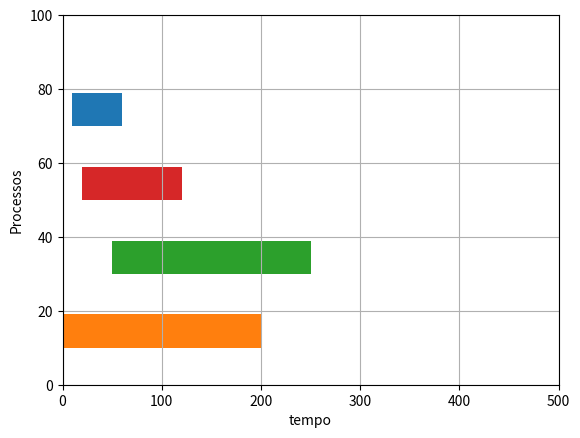
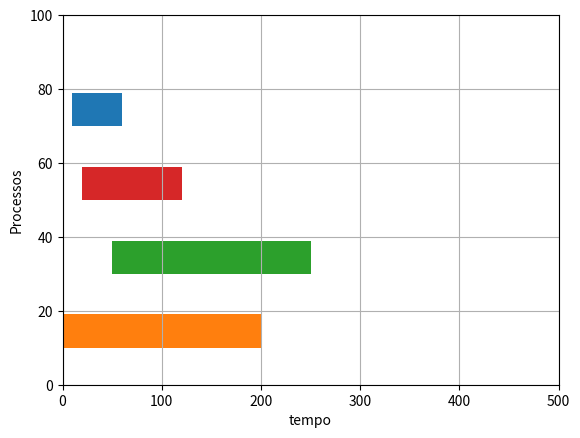
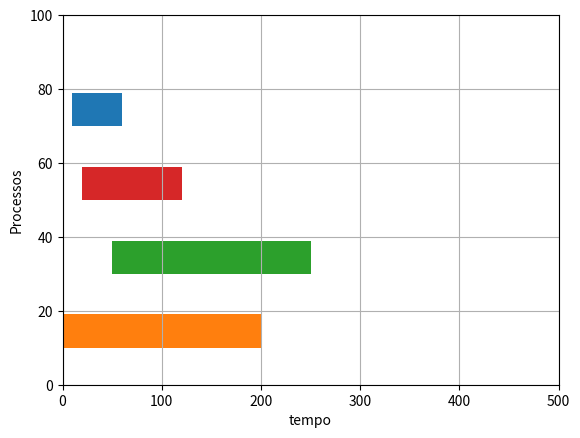
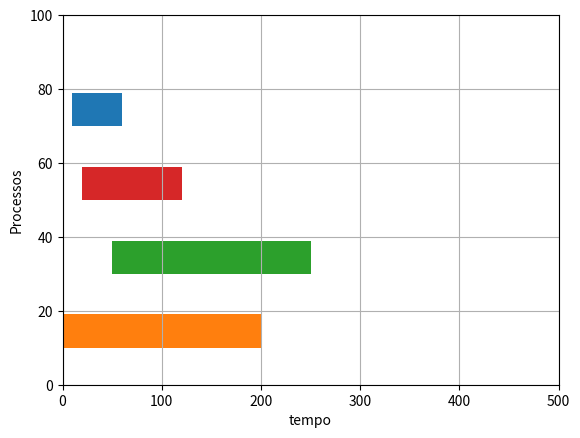
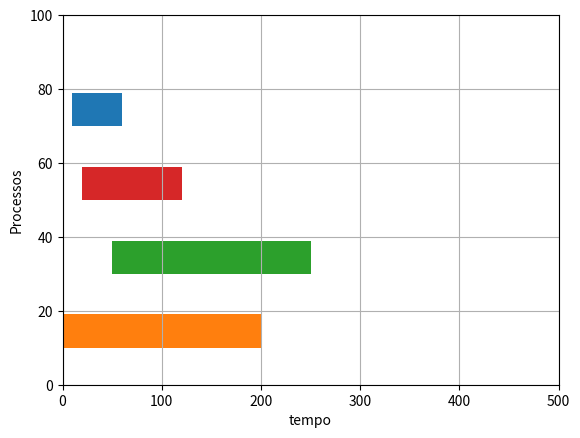

Write Python code to recreate these figures, in order.
import matplotlib.pyplot as plt


def GeraGrafico(tempo_total, qntd_process, mudança):
    fig, gnt = plt.subplots() 
    gnt.set_ylim(0, 100) 
    gnt.set_xlim(0, tempo_total) 
    gnt.set_xlabel('tempo') 
    gnt.set_ylabel('Processos') 
    gnt.grid(True)
    inicio_final = [(10,50),(20,100),(50,200),(0,200)]
    posicao = [(70,9),(50,9),(30,9),(10,9)]
    cor = ['tab:blue', 'tab:red','tab:green', 'tab:orange']
    for processos in range(qntd_process+1):
        gnt.broken_barh([inicio_final[processos]], posicao[processos], facecolors = cor[processos])
    fig.show()


for i in range(0,5):
    GeraGrafico(500, 3, i*10)